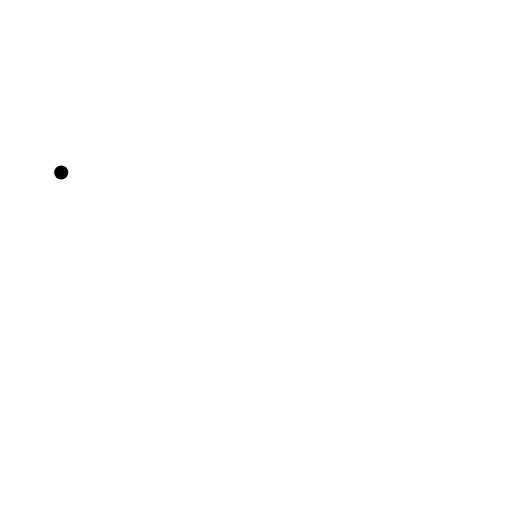
t = 0.00 s
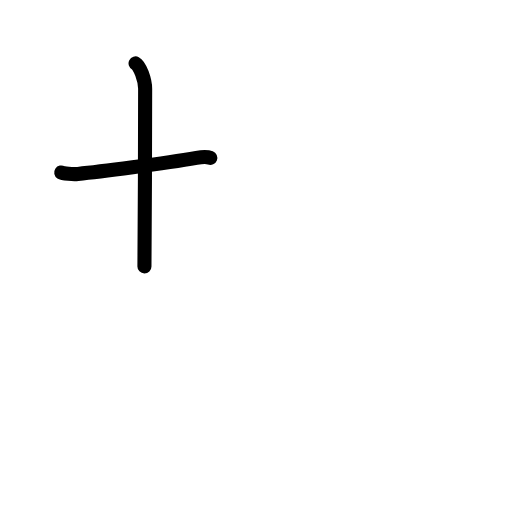
t = 1.75 s
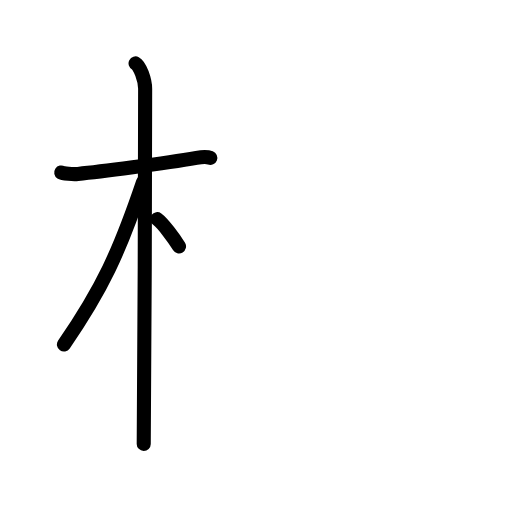
t = 3.50 s
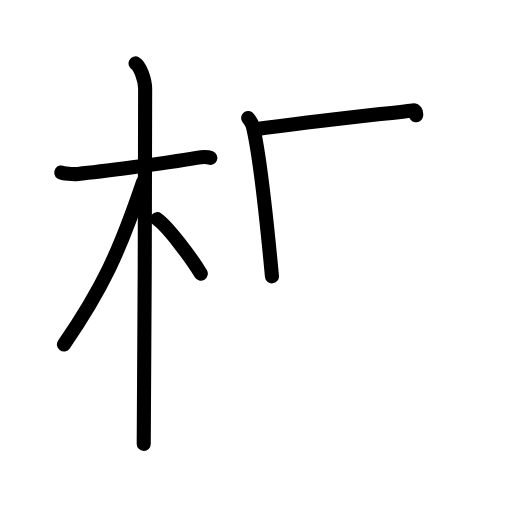
t = 5.42 s
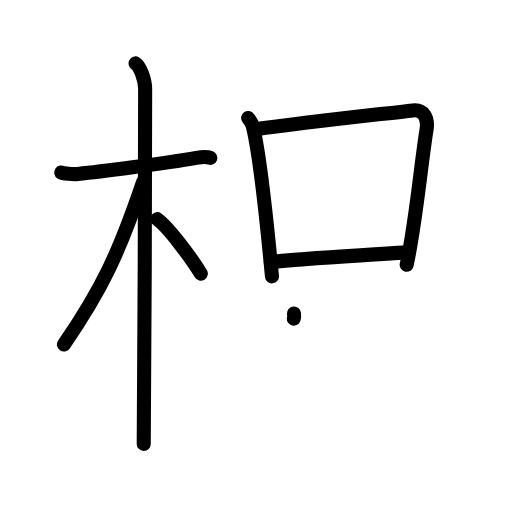
t = 7.25 s
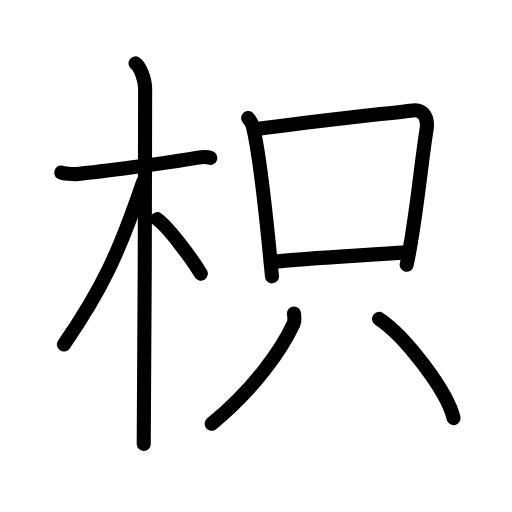
t = 9.00 s

The animated SVG that drew these frames (rendered in a browser with its animation timeline set to each time). Animation: 24 SMIL elements (animate=24); one cycle of 9.00 s.

<?xml version="1.0" encoding="UTF-8"?>
<!--
AniKanjiVG is licensed by CC-BY-SA Paul C. Sommerhoff (https://bitbucket.org/sommerhoff/anikanjivg).
AniKanjiVG uses KanjiVG which is licensed by CC-BY-SA Ulrich Apel (http://kanjivg.tagaini.net).
See also http://creativecommons.org/licenses/by-sa/3.0/
-->
<svg xmlns:kvg='http://kanjivg.tagaini.net' xmlns='http://www.w3.org/2000/svg' width='109' height='109' viewBox='0 0 109 109' style='fill:none;stroke:#000000;stroke-width:3;stroke-linecap:round;stroke-linejoin:round;' id="kvg:kanji_067b3"><g id="kvg:067b3" kvg:element="枳"><g id="kvg:067b3-g1" kvg:element="木" kvg:position="left" kvg:radical="general"><path id="kvg:067b3-s1" kvg:type="㇐" d="M13.03,36.72c0.37,0.24,2.57,0.41,3.56,0.31c4.24-0.41,18.42-2.21,25.24-3.41c0.99-0.17,2.31-0.24,2.94,0"><animate attributeName="d" begin="0.0s" dur="0.3333333333333333s" from="M13.03,36.72C13.03,36.72,13.03,36.72,13.03,36.72" to="M13.03,36.72c0.37,0.24,2.57,0.41,3.56,0.31" />
<animate attributeName="d" begin="0.3333333333333333s" dur="0.3333333333333333s" from="M13.03,36.72c0.37,0.24,2.57,0.41,3.56,0.31c0,0,0,0,0,0,0" to="M13.03,36.72c0.37,0.24,2.57,0.41,3.56,0.31c4.24-0.41,18.42-2.21,25.24-3.41" />
<animate attributeName="d" begin="0.6666666666666666s" dur="0.3333333333333333s" from="M13.03,36.72c0.37,0.24,2.57,0.41,3.56,0.31c4.24-0.41,18.42-2.21,25.24-3.41c0,0,0,0,0,0,0" to="M13.03,36.72c0.37,0.24,2.57,0.41,3.56,0.31c4.24-0.41,18.42-2.21,25.24-3.41c0.99-0.17,2.31-0.24,2.94,0" />
</path>
<path id="kvg:067b3-s2" kvg:type="㇑" d="M28.86,13.5c0.91,0.47,2.04,3.5,2.04,5.42c0,0.95-0.12,69.75-0.3,75.58"><animate attributeName="d" begin="1.0s" dur="0.5s" from="M28.86,13.5C28.86,13.5,28.86,13.5,28.86,13.5" to="M28.86,13.5c0.91,0.47,2.04,3.5,2.04,5.42" />
<animate attributeName="d" begin="1.5s" dur="0.5s" from="M28.86,13.5c0.91,0.47,2.04,3.5,2.04,5.42c0,0,0,0,0,0,0" to="M28.86,13.5c0.91,0.47,2.04,3.5,2.04,5.42c0,0.95-0.12,69.75-0.3,75.58" />
<animate attributeName="d" begin="0s" dur="1.0s" from="M-100,-100" to="M-100,-100" />
</path>
<path id="kvg:067b3-s3" kvg:type="㇒" d="M30.44,38.78c-5.1,15.04-8.69,22.72-16.83,34.56"><animate attributeName="d" begin="2.0s" dur="1.0s" from="M30.44,38.78C30.44,38.78,30.44,38.78,30.44,38.78" to="M30.44,38.78c-5.1,15.04-8.69,22.72-16.83,34.56" />
<animate attributeName="d" begin="0s" dur="2.0s" from="M-100,-100" to="M-100,-100" />
</path>
<path id="kvg:067b3-s4" kvg:type="㇔/㇏" d="M33.47,46.65c2.37,1.7,7.28,8.3,9.28,11.6"><animate attributeName="d" begin="3.0s" dur="1.0s" from="M33.47,46.65C33.47,46.65,33.47,46.65,33.47,46.65" to="M33.47,46.65c2.37,1.7,7.28,8.3,9.28,11.6" />
<animate attributeName="d" begin="0s" dur="3.0s" from="M-100,-100" to="M-100,-100" />
</path>
</g>
<g id="kvg:067b3-g2" kvg:element="只" kvg:position="right"><g id="kvg:067b3-g3" kvg:element="口" kvg:position="top"><path id="kvg:067b3-s5" kvg:type="㇑" d="M52.83,25.12c0.41,0.58,0.82,1.06,1,1.79c1.41,5.75,3.1,21.6,4.07,31.92"><animate attributeName="d" begin="4.0s" dur="0.5s" from="M52.83,25.12C52.83,25.12,52.83,25.12,52.83,25.12" to="M52.83,25.12c0.41,0.58,0.82,1.06,1,1.79" />
<animate attributeName="d" begin="4.5s" dur="0.5s" from="M52.83,25.12c0.41,0.58,0.82,1.06,1,1.79c0,0,0,0,0,0,0" to="M52.83,25.12c0.41,0.58,0.82,1.06,1,1.79c1.41,5.75,3.1,21.6,4.07,31.92" />
<animate attributeName="d" begin="0s" dur="4.0s" from="M-100,-100" to="M-100,-100" />
</path>
<path id="kvg:067b3-s6" kvg:type="㇕b" d="M54.15,27.55c12.37-1.7,27.55-3.31,33.7-4.05c2.25-0.27,3.39,1.48,2.95,4.17c-1.16,7.08-2.24,19.55-4.22,28.7"><animate attributeName="d" begin="5.0s" dur="0.3333333333333333s" from="M54.15,27.55C54.15,27.55,54.15,27.55,54.15,27.55" to="M54.15,27.55c12.37-1.7,27.55-3.31,33.7-4.05" />
<animate attributeName="d" begin="5.333333333333333s" dur="0.3333333333333333s" from="M54.15,27.55c12.37-1.7,27.55-3.31,33.7-4.05c0,0,0,0,0,0,0" to="M54.15,27.55c12.37-1.7,27.55-3.31,33.7-4.05c2.25-0.27,3.39,1.48,2.95,4.17" />
<animate attributeName="d" begin="5.666666666666667s" dur="0.3333333333333333s" from="M54.15,27.55c12.37-1.7,27.55-3.31,33.7-4.05c2.25-0.27,3.39,1.48,2.95,4.17c0,0,0,0,0,0,0" to="M54.15,27.55c12.37-1.7,27.55-3.31,33.7-4.05c2.25-0.27,3.39,1.48,2.95,4.17c-1.16,7.08-2.24,19.55-4.22,28.7" />
<animate attributeName="d" begin="0s" dur="5.0s" from="M-100,-100" to="M-100,-100" />
</path>
<path id="kvg:067b3-s7" kvg:type="㇐b" d="M57.66,55.8c7.22-0.84,17.59-1.3,28.99-2.07"><animate attributeName="d" begin="6.0s" dur="1.0s" from="M57.66,55.8C57.66,55.8,57.66,55.8,57.66,55.8" to="M57.66,55.8c7.22-0.84,17.59-1.3,28.99-2.07" />
<animate attributeName="d" begin="0s" dur="6.0s" from="M-100,-100" to="M-100,-100" />
</path>
</g>
<g id="kvg:067b3-g4" kvg:element="八" kvg:position="bottom"><g id="kvg:067b3-g5" kvg:position="left"><path id="kvg:067b3-s8" kvg:type="㇒" d="M62.58,66.74c0.05,0.55,0.25,1.48-0.1,2.22C60,74.25,54.25,82.75,45.06,90.22"><animate attributeName="d" begin="7.0s" dur="0.5s" from="M62.58,66.74C62.58,66.74,62.58,66.74,62.58,66.74" to="M62.58,66.74c0.05,0.55,0.25,1.48-0.1,2.22" />
<animate attributeName="d" begin="7.5s" dur="0.5s" from="M62.58,66.74c0.05,0.55,0.25,1.48-0.1,2.22c0,0,0,0,0,0,0" to="M62.58,66.74c0.05,0.55,0.25,1.48-0.1,2.22C60,74.25,54.25,82.75,45.06,90.22" />
<animate attributeName="d" begin="0s" dur="7.0s" from="M-100,-100" to="M-100,-100" />
</path>
</g>
<g id="kvg:067b3-g6" kvg:position="right"><path id="kvg:067b3-s9" kvg:type="㇏" d="M80.7,67.89c5.6,3.73,14.46,15.33,15.86,21.12"><animate attributeName="d" begin="8.0s" dur="1.0s" from="M80.7,67.89C80.7,67.89,80.7,67.89,80.7,67.89" to="M80.7,67.89c5.6,3.73,14.46,15.33,15.86,21.12" />
<animate attributeName="d" begin="0s" dur="8.0s" from="M-100,-100" to="M-100,-100" />
</path>
</g>
</g>
</g>
</g>
</svg>
